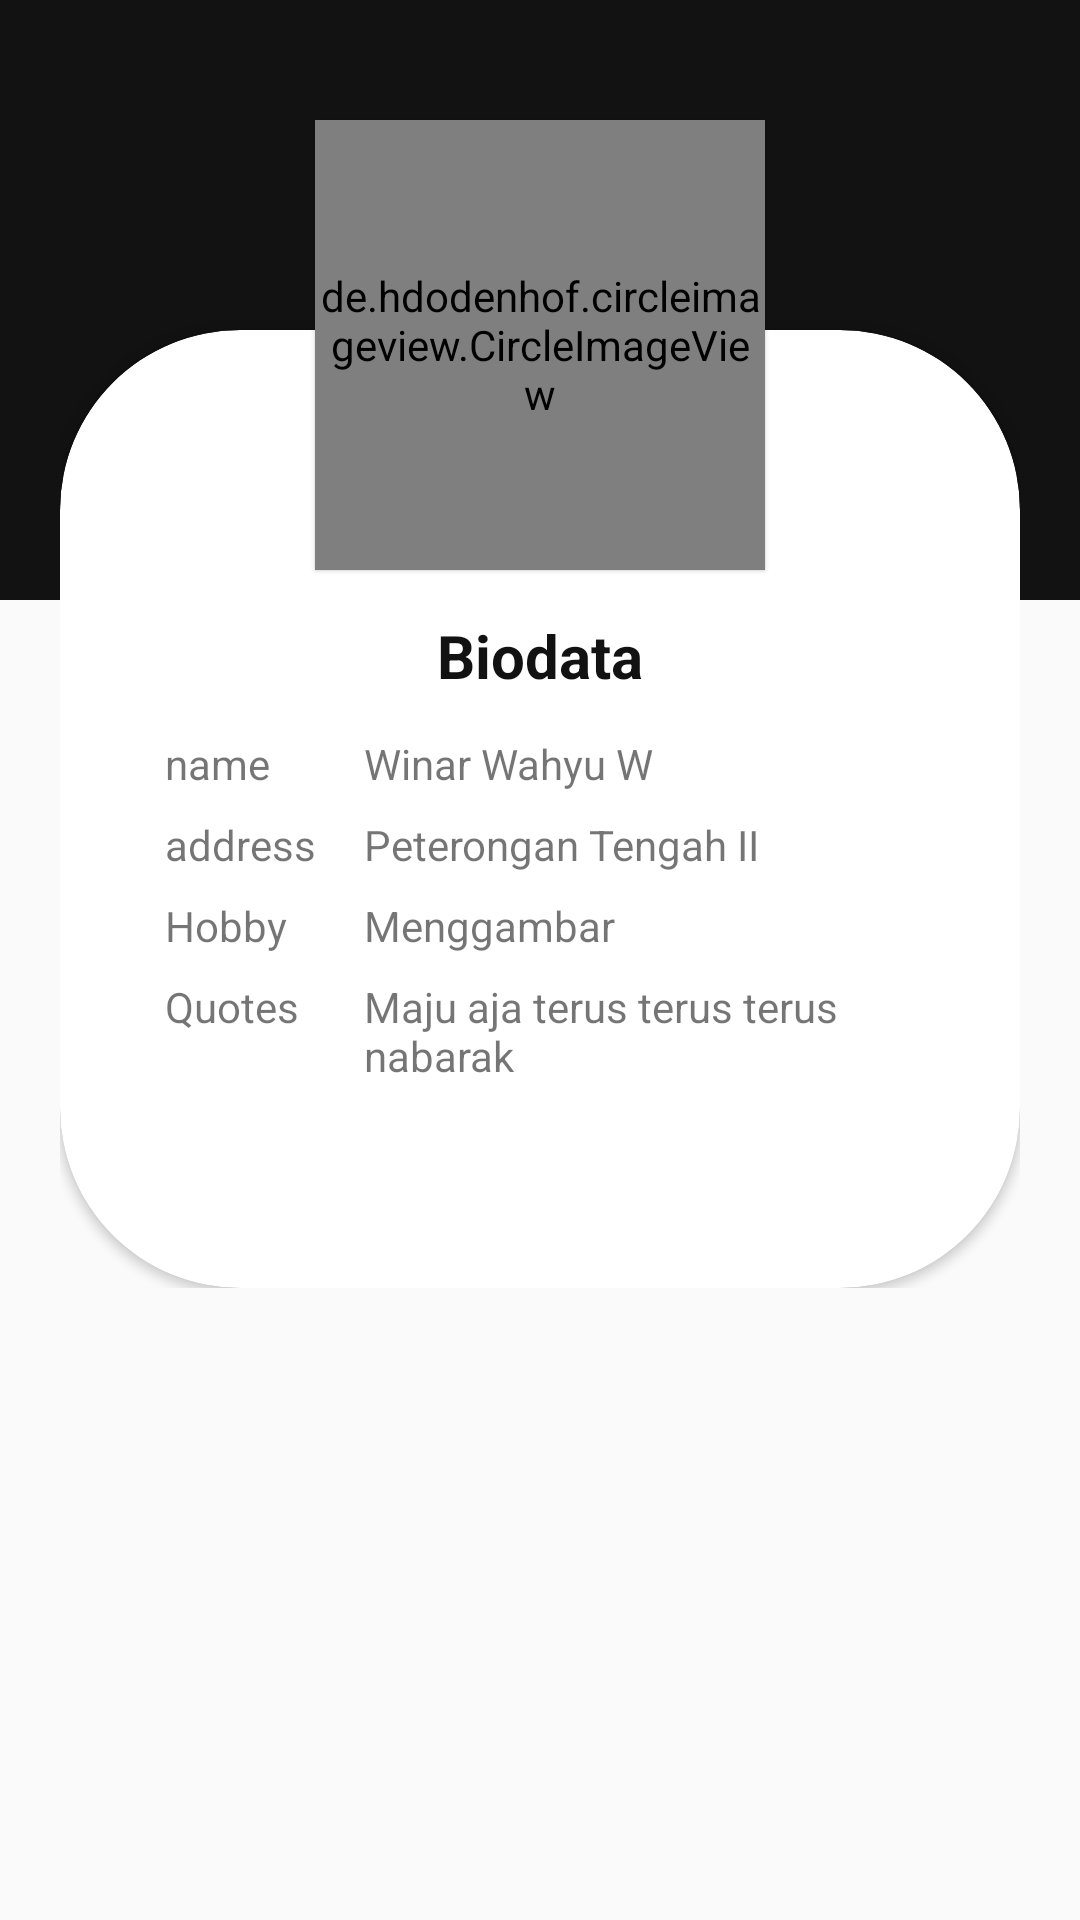

This screen was rendered from an Android layout file. Write that file and the resources it references.
<!-- AndroidManifest.xml: application theme AppTheme -->
<!-- res/layout/fragment_winar.xml -->
<?xml version="1.0" encoding="utf-8"?>
<FrameLayout xmlns:android="http://schemas.android.com/apk/res/android"
    xmlns:tools="http://schemas.android.com/tools"
    android:layout_width="match_parent"
    android:layout_height="match_parent"
    xmlns:app="http://schemas.android.com/apk/res-auto"
    tools:context=".WinarFragment">

    <View
        android:layout_width="match_parent"
        android:layout_height="200dp"
        android:background="@color/colorPrimary" />

    <LinearLayout
        android:layout_width="match_parent"
        android:layout_height="wrap_content"
        android:orientation="vertical"
        android:layout_marginLeft="20dp"
        android:layout_marginRight="20dp">

        <RelativeLayout

            android:layout_width="match_parent"
            android:layout_height="wrap_content"
            android:layout_marginTop="30dp">

            <de.hdodenhof.circleimageview.CircleImageView
                android:layout_marginTop="10dp"
                android:layout_width="150dp"
                android:layout_height="150dp"
                android:src="@drawable/logo_android"
                android:layout_centerHorizontal="true"
                android:elevation="1dp"/>

            <LinearLayout
                android:layout_width="match_parent"
                android:layout_height="wrap_content"
                android:orientation="vertical">

                <androidx.cardview.widget.CardView
                    android:layout_width="match_parent"
                    android:layout_height="match_parent"
                    android:layout_marginTop="80dp"
                    app:contentPaddingTop="15dp"
                    app:contentPaddingRight="15dp"
                    app:contentPaddingLeft="15dp"
                    app:contentPaddingBottom="60dp"
                    app:cardCornerRadius="60dp"
                    >

                    <TextView
                        android:layout_width="match_parent"
                        android:layout_height="wrap_content"
                        android:text="Biodata"
                        android:layout_marginTop="80dp"
                        android:gravity="center"
                        android:textSize="20sp"
                        android:textStyle="bold"
                        android:textColor="@color/colorPrimary"
                        />

                    <LinearLayout
                        android:layout_width="match_parent"
                        android:layout_height="wrap_content"
                        android:orientation="vertical">
                        <TableLayout
                            android:layout_width="match_parent"
                            android:layout_height="wrap_content"
                            android:layout_marginTop="120dp"
                            android:layout_marginLeft="20dp"
                            android:layout_marginRight="20dp">
                            <TableRow
                                android:layout_width="match_parent"
                                android:layout_height="wrap_content"
                                android:layout_marginBottom="8dp">
                                <TextView
                                    android:layout_width="wrap_content"
                                    android:layout_height="wrap_content"
                                    android:layout_marginRight="16dp"
                                    android:text="@string/name"
                                    android:textSize="14sp"/>
                                <TextView
                                    android:layout_width="wrap_content"
                                    android:layout_height="wrap_content"
                                    android:layout_weight="1"
                                    android:text="Winar Wahyu W"
                                    android:textSize="14sp"/>
                            </TableRow>
                            <TableRow
                                android:layout_width="match_parent"
                                android:layout_height="wrap_content"
                                android:layout_marginBottom="8dp">
                                <TextView
                                    android:layout_width="wrap_content"
                                    android:layout_height="wrap_content"
                                    android:layout_marginRight="16dp"
                                    android:text="@string/address"
                                    android:textSize="14sp"/>
                                <TextView
                                    android:layout_width="wrap_content"
                                    android:layout_height="wrap_content"
                                    android:layout_weight="1"
                                    android:text="Peterongan Tengah II"
                                    android:textSize="14sp"/>
                            </TableRow>
                            <TableRow
                                android:layout_width="match_parent"
                                android:layout_height="wrap_content"
                                android:layout_marginBottom="8dp">
                                <TextView
                                    android:layout_width="wrap_content"
                                    android:layout_height="wrap_content"
                                    android:layout_marginRight="16dp"
                                    android:text="@string/Hobby"
                                    android:textSize="14sp"/>
                                <TextView
                                    android:layout_width="wrap_content"
                                    android:layout_height="wrap_content"
                                    android:layout_weight="1"
                                    android:text="Menggambar"
                                    android:textSize="14sp"/>
                            </TableRow>
                            <TableRow
                                android:layout_width="match_parent"
                                android:layout_height="wrap_content"
                                android:layout_marginBottom="8dp">
                                <TextView
                                    android:layout_width="wrap_content"
                                    android:layout_height="wrap_content"
                                    android:layout_marginRight="16dp"
                                    android:text="@string/Quotes"
                                    android:textSize="14sp"/>
                                <TextView
                                    android:layout_width="wrap_content"
                                    android:layout_height="wrap_content"
                                    android:layout_weight="1"
                                    android:text="Maju aja terus terus terus nabarak"
                                    android:textSize="14sp"/>
                            </TableRow>
                        </TableLayout>

                    </LinearLayout>

                </androidx.cardview.widget.CardView>
            </LinearLayout>

        </RelativeLayout>
    </LinearLayout>



</FrameLayout>
<!-- resources referenced by this layout -->
<resources>
  <color name="colorPrimary">#121212</color>
  <!-- drawable logo_android: png bitmap (drawable, 90897 bytes) -->
  <string name="Hobby">Hobby</string>
  <string name="Quotes">Quotes</string>
  <string name="address">address</string>
  <string name="name">name</string>
  <style name="AppTheme" parent="Theme.AppCompat.Light.DarkActionBar">
          
          <item name="colorPrimary">@color/colorPrimary</item>
          <item name="colorPrimaryDark">@color/colorPrimaryDark</item>
          <item name="colorAccent">@color/colorAccent</item>
      </style>
  <color name="colorPrimaryDark">#1F1B24</color>
  <color name="colorAccent">#ffa4a4</color>
</resources>
